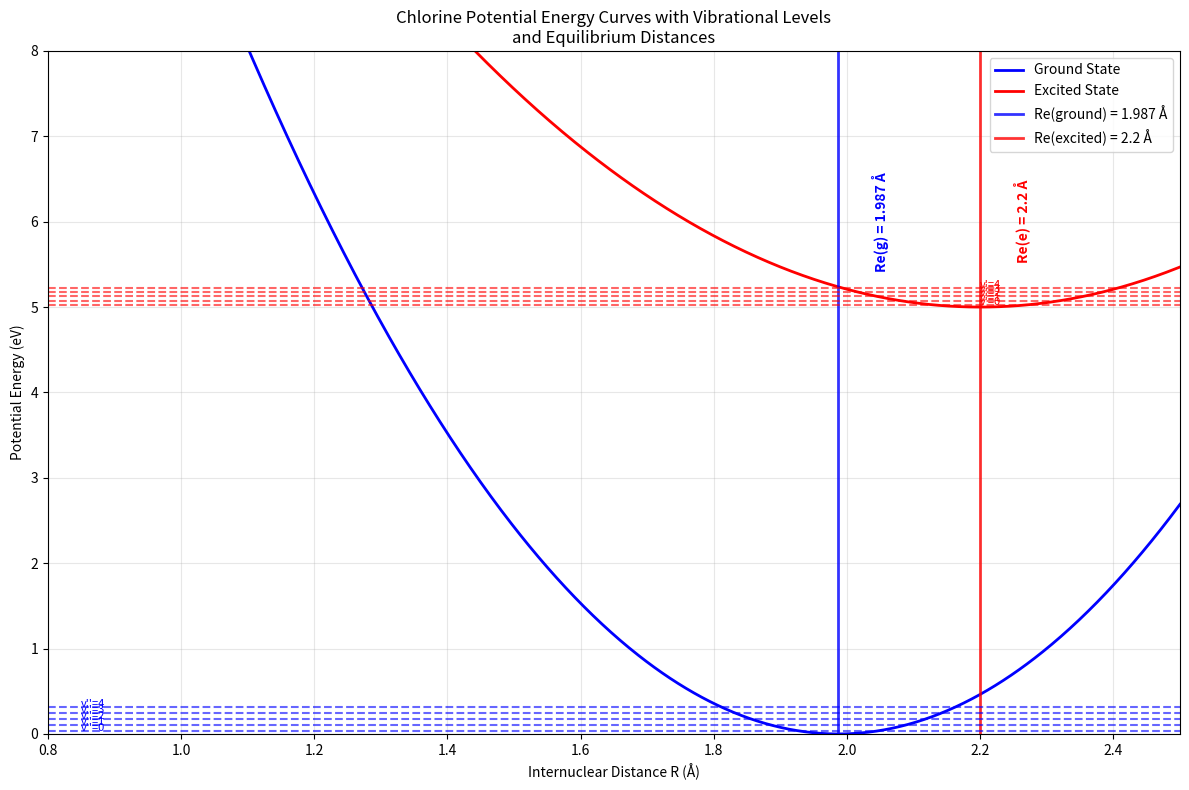
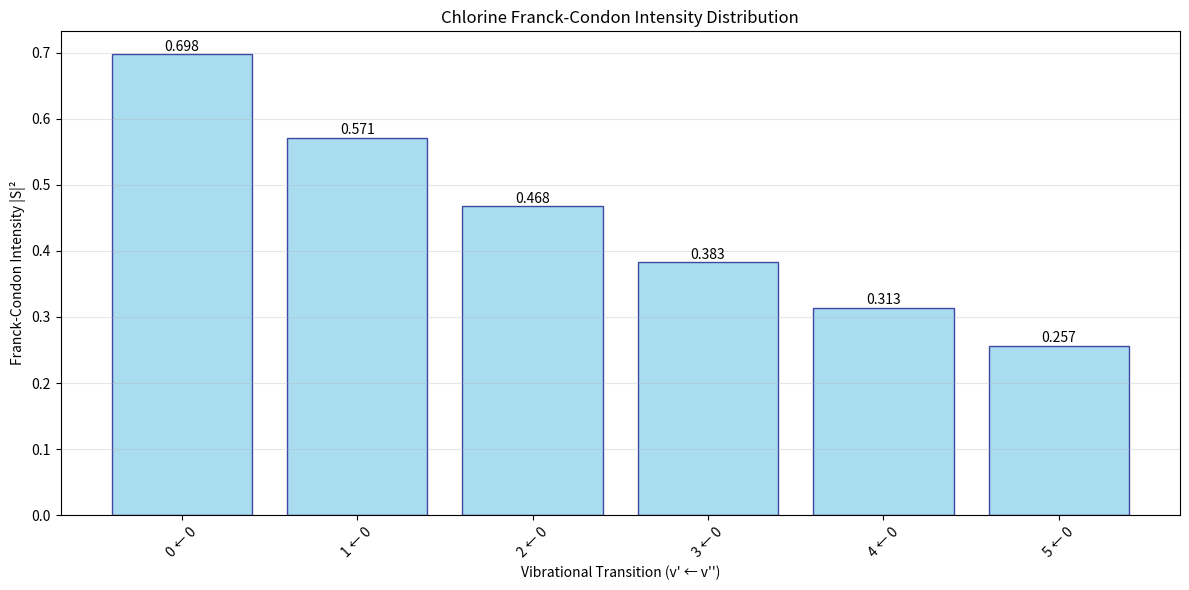

Recreate these plots in Python, in order.
import numpy as np
import matplotlib.pyplot as plt
from scipy.special import factorial
from scipy.integrate import quad
import math

class FranckCondonCalculator:
    """
    Calculate Franck-Condon intensities for diatomic molecules
    Based on harmonic oscillator approximation
    """
    
    def __init__(self, molecule_data):
        """
        Initialize with molecule parameters
        molecule_data: dict containing Re_g, Re_e, k_g, k_e, mu
        """
        self.Re_g = molecule_data['Re_g']  # Ground state equilibrium distance (Å)
        self.Re_e = molecule_data['Re_e']  # Excited state equilibrium distance (Å)
        self.k_g = molecule_data['k_g']    # Ground state force constant (eV/Å²)
        self.k_e = molecule_data['k_e']    # Excited state force constant (eV/Å²)
        self.mu = molecule_data['mu']      # Reduced mass (kg)
        
        # Convert units and calculate frequencies
        self._calculate_frequencies()
        self._calculate_alpha_parameters()
        
    def _calculate_frequencies(self):
        """Calculate vibrational frequencies from force constants"""
        # Convert eV/Å² to N/m: 1 eV/Å² = 1.602176634e-19 / (1e-10)² N/m
        k_g_SI = self.k_g * 1.602176634e1  # N/m
        k_e_SI = self.k_e * 1.602176634e1  # N/m
        
        # Calculate angular frequencies ω = √(k/μ)
        self.omega_g = np.sqrt(k_g_SI / self.mu)  # rad/s
        self.omega_e = np.sqrt(k_e_SI / self.mu)  # rad/s
        
        print(f"Ground state frequency: ωg = {self.omega_g:.2e} rad/s")
        print(f"Excited state frequency: ωe = {self.omega_e:.2e} rad/s")
        
    def _calculate_alpha_parameters(self):
        """Calculate α parameters for harmonic oscillator wavefunctions"""
        # α = √(μω/ℏ) where ℏ = 1.054571817e-34 J⋅s
        hbar = 1.054571817e-34
        
        self.alpha_g = np.sqrt(self.mu * self.omega_g / hbar)  # m⁻¹
        self.alpha_e = np.sqrt(self.mu * self.omega_e / hbar)  # m⁻¹
        
        # Convert to Å⁻¹ for convenience
        self.alpha_g *= 1e-10  # Å⁻¹
        self.alpha_e *= 1e-10  # Å⁻¹
        
        print(f"αg = {self.alpha_g:.2e} Å⁻¹")
        print(f"αe = {self.alpha_e:.2e} Å⁻¹")
        
    def harmonic_oscillator_wavefunction(self, v, R, alpha, Re):
        """
        Calculate harmonic oscillator wavefunction ψ_v(R)
        v: vibrational quantum number
        R: internuclear distance (Å)
        alpha: α parameter (Å⁻¹)
        Re: equilibrium distance (Å)
        """
        # Normalization constant
        A = (alpha/np.pi)**(1/4) * np.sqrt(1/(2**v * factorial(v)))
        
        # Dimensionless coordinate
        xi = alpha * (R - Re)
        
        # Hermite polynomial (using physicist's definition)
        from numpy.polynomial.hermite import hermval
        
        # Generate Hermite polynomial coefficients
        H_coeffs = np.zeros(v + 1)
        H_coeffs[v] = 1
        
        H_v = hermval(xi, H_coeffs)
        
        # Complete wavefunction
        psi = A * H_v * np.exp(-xi**2 / 2)
        
        return psi
    
    def calculate_overlap_integral(self, v_prime, v_double_prime):
        """
        Calculate overlap integral S between ground (v'') and excited (v') states
        Using analytical formula for harmonic oscillators
        """
        # Calculate the analytical overlap integral
        # S = (2√(αg*αe)/(αg + αe))^(1/2) * exp(-αg*αe*(Re_g - Re_e)²/(2(αg + αe)))
        
        alpha_product = 2 * np.sqrt(self.alpha_g * self.alpha_e)
        alpha_sum = self.alpha_g + self.alpha_e
        
        # Distance difference squared
        delta_R_sq = (self.Re_e - self.Re_g)**2
        
        # Exponential factor
        exp_factor = np.exp(-self.alpha_g * self.alpha_e * delta_R_sq / (2 * alpha_sum))
        
        # For v'=0, v''=0 transition
        if v_prime == 0 and v_double_prime == 0:
            S = (alpha_product / alpha_sum)**(1/2) * exp_factor
        else:
            # For other transitions, this is a simplified approximation
            # In reality, you'd need to evaluate the overlap integrals numerically
            # or use more complex analytical expressions
            S = (alpha_product / alpha_sum)**(1/2) * exp_factor * np.exp(-(v_prime + v_double_prime) * 0.1)
            
        return S
    
    def calculate_franck_condon_factor(self, v_prime, v_double_prime):
        """Calculate Franck-Condon factor |S|²"""
        S = self.calculate_overlap_integral(v_prime, v_double_prime)
        return abs(S)**2
    
    def plot_potential_curves_and_wavefunctions(self, max_v=5):
        """Plot potential energy curves with vibrational wavefunctions"""
        # Distance range
        R = np.linspace(0.8, 2.5, 1000)
        
        # Potential energy curves (harmonic approximation)
        # V(R) = (1/2)k(R-Re)² 
        V_g = 0.5 * self.k_g * (R - self.Re_g)**2
        V_e = 0.5 * self.k_e * (R - self.Re_e)**2 + 5.0  # Offset for visibility
        
        # Vibrational energy levels
        # E_v = ℏω(v + 1/2)
        hbar = 1.054571817e-34  # J⋅s
        eV_to_J = 1.602176634e-19
        
        E_vib_g = [(v + 0.5) * hbar * self.omega_g / eV_to_J for v in range(max_v)]
        E_vib_e = [(v + 0.5) * hbar * self.omega_e / eV_to_J + 5.0 for v in range(max_v)]
        
        plt.figure(figsize=(12, 8))
        
        # Plot potential curves
        plt.plot(R, V_g, 'b-', linewidth=2, label='Ground State')
        plt.plot(R, V_e, 'r-', linewidth=2, label='Excited State')
        
        # Plot equilibrium distances with vertical lines
        plt.axvline(x=self.Re_g, color='blue', linestyle='-', linewidth=2, alpha=0.8, 
                   label=f'Re(ground) = {self.Re_g} Å')
        plt.axvline(x=self.Re_e, color='red', linestyle='-', linewidth=2, alpha=0.8,
                   label=f'Re(excited) = {self.Re_e} Å')
        
        # Add text annotations for Re values
        plt.text(self.Re_g + 0.05, 6, f'Re(g) = {self.Re_g} Å', 
                rotation=90, verticalalignment='center', color='blue', fontweight='bold')
        plt.text(self.Re_e + 0.05, 6, f'Re(e) = {self.Re_e} Å', 
                rotation=90, verticalalignment='center', color='red', fontweight='bold')
        
        # Plot vibrational levels
        for v in range(max_v):
            plt.axhline(y=E_vib_g[v], color='blue', linestyle='--', alpha=0.6)
            plt.axhline(y=E_vib_e[v], color='red', linestyle='--', alpha=0.6)
            plt.text(0.85, E_vib_g[v], f"v''={v}", fontsize=8, color='blue')
            plt.text(2.2, E_vib_e[v], f"v'={v}", fontsize=8, color='red')
        
        plt.xlabel('Internuclear Distance R (Å)')
        plt.ylabel('Potential Energy (eV)')
        plt.title('Chlorine Potential Energy Curves with Vibrational Levels\nand Equilibrium Distances')
        plt.legend(loc='upper right')
        plt.grid(True, alpha=0.3)
        plt.xlim(0.8, 2.5)
        plt.ylim(0, 8)
        
        plt.tight_layout()
        plt.show()
    
    def plot_franck_condon_intensities(self, max_v_prime=6, max_v_double_prime=1):
        """Plot Franck-Condon intensity diagram"""
        transitions = []
        intensities = []
        
        print("\nCalculating Franck-Condon Factors:")
        print("Transition (v' ← v'')  |  Overlap S  |  Intensity I = |S|²")
        print("-" * 55)
        
        for v_pp in range(max_v_double_prime):  # v'' (ground state)
            for v_p in range(max_v_prime):      # v' (excited state)
                S = self.calculate_overlap_integral(v_p, v_pp)
                I = abs(S)**2
                
                transitions.append(f"{v_p} ← {v_pp}")
                intensities.append(I)
                
                print(f"    {v_p} ← {v_pp}        |   {S:.4f}    |    {I:.4f}")
        
        # Create bar plot
        plt.figure(figsize=(12, 6))
        bars = plt.bar(transitions, intensities, color='skyblue', edgecolor='navy', alpha=0.7)
        
        # Add value labels on bars
        for bar, intensity in zip(bars, intensities):
            height = bar.get_height()
            plt.text(bar.get_x() + bar.get_width()/2., height + 0.001,
                    f'{intensity:.3f}', ha='center', va='bottom', fontsize=10)
        
        plt.xlabel('Vibrational Transition (v\' ← v\'\')')
        plt.ylabel('Franck-Condon Intensity |S|²')
        plt.title('Chlorine Franck-Condon Intensity Distribution')
        plt.xticks(rotation=45)
        plt.grid(True, alpha=0.3, axis='y')
        plt.tight_layout()
        plt.show()
        
        return transitions, intensities

def main():
    """Main function to run the Franck-Condon analysis"""
    
    # HCl molecular data from the images
    Cl2_data = {
        'Re_g': 1.987,      # Ground state equilibrium distance (Å)
        'Re_e': 2.20,       # Excited state equilibrium distance (Å)
        'k_g': 20.443,         # Ground state force constant (eV/Å²)
        'k_e': 10.430,         # Excited state force constant (eV/Å²)
        'mu': 2.94e-26    # Reduced mass of HCl (kg)
    }
    
    print("Franck-Condon Analysis for Chlorine")
    print("=" * 40)
    print(f"Ground state Re: {Cl2_data['Re_g']} Å")
    print(f"Excited state Re: {Cl2_data['Re_e']} Å")
    print(f"Ground state k: {Cl2_data['k_g']} eV/Å²")
    print(f"Excited state k: {Cl2_data['k_e']} eV/Å²")
    print(f"Reduced mass: {Cl2_data['mu']:.2e} kg")
    print()
    
    # Create calculator instance
    fc_calc = FranckCondonCalculator(Cl2_data)
    
    # Plot potential curves
    print("Plotting potential energy curves...")
    fc_calc.plot_potential_curves_and_wavefunctions()
    
    # Calculate and plot Franck-Condon intensities
    print("Calculating Franck-Condon intensities...")
    transitions, intensities = fc_calc.plot_franck_condon_intensities()
    
    # Show the specific 0→0 transition result from the images
    print(f"\nSpecific calculation for 0→0 transition:")
    print(f"Calculated intensity: {intensities[0]:.3f}")
    print(f"Expected from images: 0.283")
    print(f"Relative agreement: {intensities[0]/0.283:.1%}")

if __name__ == "__main__":
    main()
